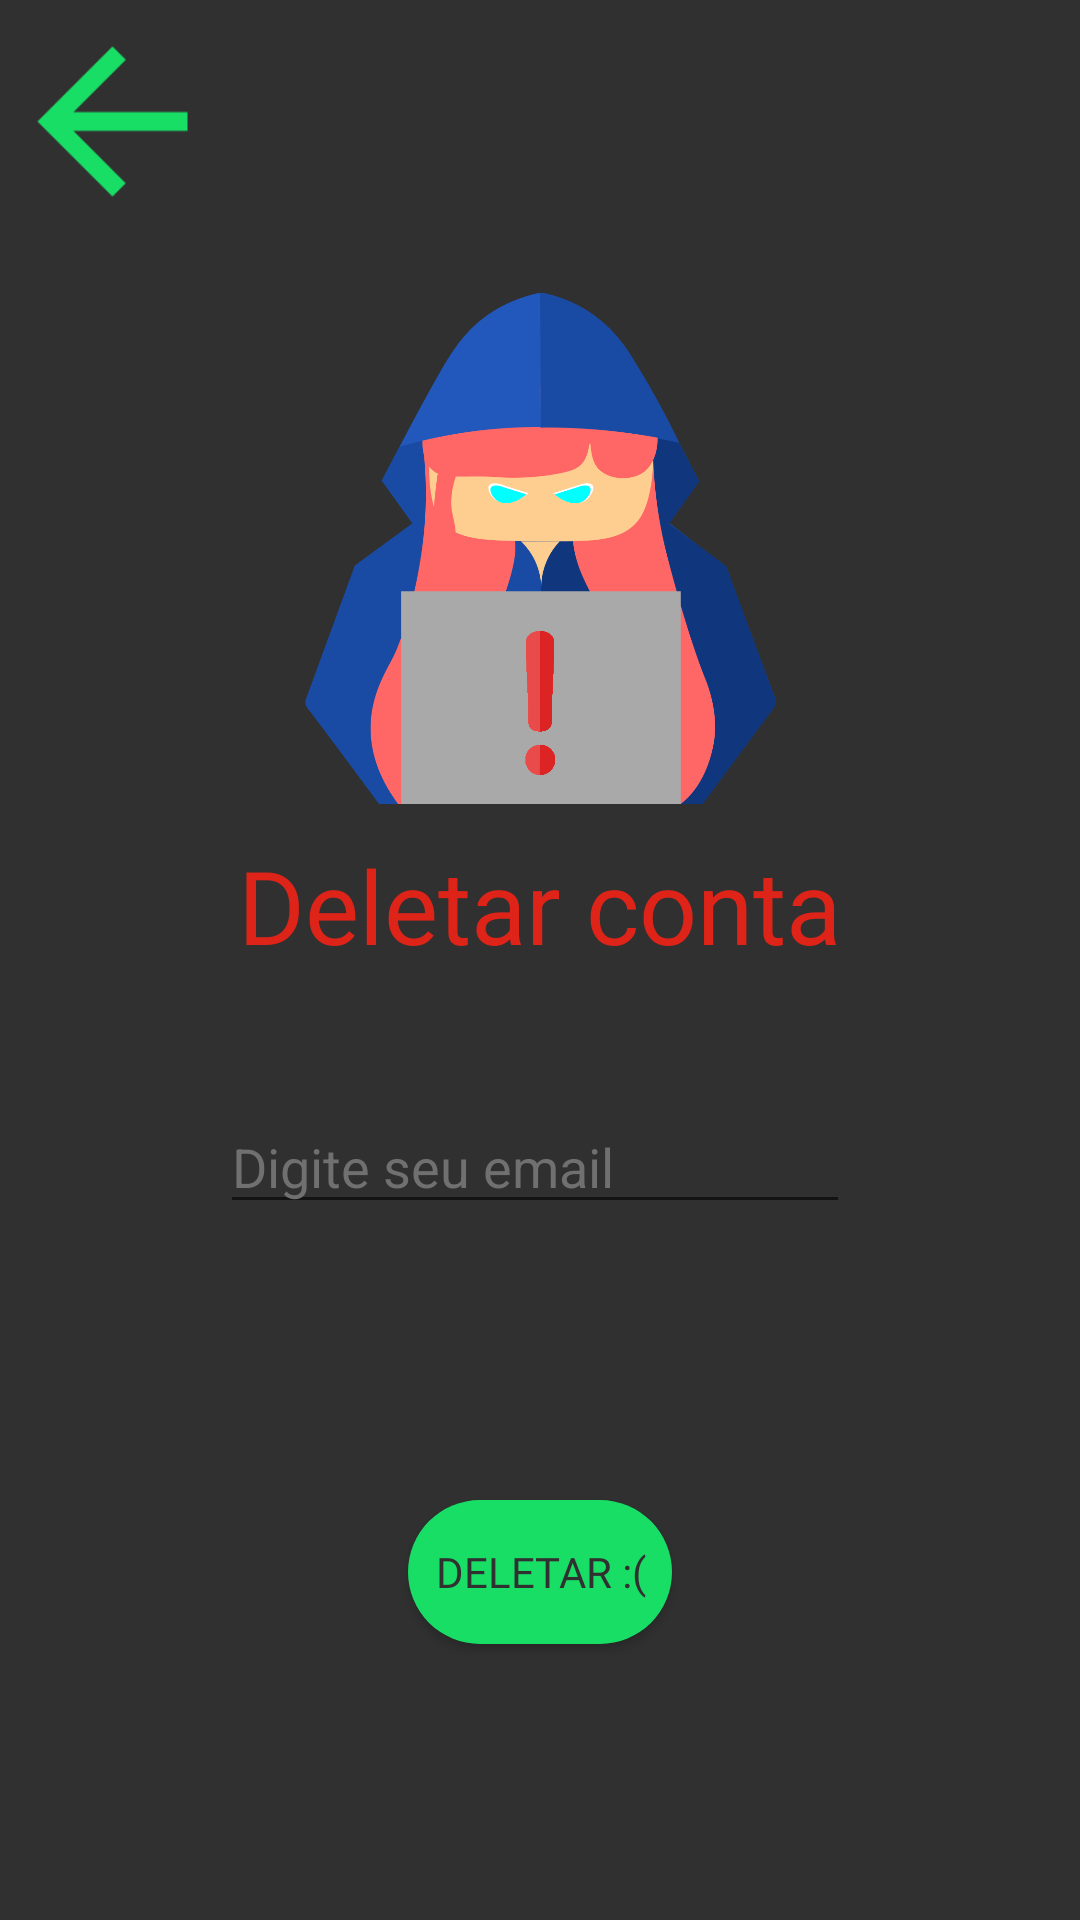

Here is an Android app screen rendered from its layout file. Give the layout XML and the strings, colors and styles it references.
<!-- AndroidManifest.xml: application theme AppTheme -->
<!-- res/layout/activity_delete.xml -->
<?xml version="1.0" encoding="utf-8"?>
<androidx.constraintlayout.widget.ConstraintLayout xmlns:android="http://schemas.android.com/apk/res/android"
    xmlns:app="http://schemas.android.com/apk/res-auto"
    xmlns:tools="http://schemas.android.com/tools"
    android:layout_width="match_parent"
    android:layout_height="match_parent"
    tools:context=".DeleteActivity"
    android:background="@color/Background">

    <ImageView
        android:id="@+id/loogo"
        android:layout_width="217dp"
        android:layout_height="341dp"
        android:background="@null"
        android:padding="30dp"
        android:scaleType="fitCenter"
        app:layout_constraintBottom_toBottomOf="parent"
        app:layout_constraintEnd_toEndOf="parent"
        app:layout_constraintStart_toStartOf="parent"
        app:layout_constraintTop_toTopOf="parent"
        app:layout_constraintVertical_bias="0.041"
        app:srcCompat="@drawable/logo" />

    <ImageButton
        android:id="@+id/voltarConfig"
        android:layout_width="75dp"
        android:layout_height="81dp"
        android:background="@null"
        android:onClick="voltarConfig"
        android:scaleType="fitCenter"
        app:layout_constraintBottom_toBottomOf="parent"
        app:layout_constraintEnd_toEndOf="parent"
        app:layout_constraintHorizontal_bias="0.0"
        app:layout_constraintStart_toStartOf="parent"
        app:layout_constraintTop_toTopOf="parent"
        app:layout_constraintVertical_bias="0.0"
        app:srcCompat="@drawable/voltar" />

    <TextView
        android:id="@+id/delete"
        android:layout_width="wrap_content"
        android:layout_height="wrap_content"
        android:fontFamily="@font/cairobold"
        android:text="Deletar conta"
        android:textColor="@color/Red"
        android:textSize="34dp"
        app:layout_constraintBottom_toBottomOf="parent"
        app:layout_constraintEnd_toEndOf="parent"
        app:layout_constraintHorizontal_bias="0.498"
        app:layout_constraintStart_toStartOf="parent"
        app:layout_constraintTop_toTopOf="parent"
        app:layout_constraintVertical_bias="0.469" />

    <EditText
        android:id="@+id/Email"
        android:layout_width="wrap_content"
        android:layout_height="wrap_content"
        android:layout_marginBottom="232dp"
        android:ems="10"
        android:hint="Digite seu email"
        android:inputType="textEmailAddress"
        android:textColorHint="@color/CinzaClaro"
        app:layout_constraintBottom_toBottomOf="parent"
        app:layout_constraintEnd_toEndOf="parent"
        app:layout_constraintHorizontal_bias="0.489"
        app:layout_constraintStart_toStartOf="parent"
        app:layout_constraintTop_toBottomOf="@+id/imageView"
        app:layout_constraintVertical_bias="0.139" />

    <Button
        android:id="@+id/deletar"
        android:layout_width="wrap_content"
        android:layout_height="wrap_content"
        android:background="@drawable/button_shape"
        android:fontFamily="@font/cairobold"
        android:onClick="deletarConta"
        android:text="Deletar :("
        android:textColor="@color/Background"
        app:layout_constraintBottom_toBottomOf="parent"
        app:layout_constraintEnd_toEndOf="parent"
        app:layout_constraintStart_toStartOf="parent"
        app:layout_constraintTop_toBottomOf="@+id/Email" />
</androidx.constraintlayout.widget.ConstraintLayout>
<!-- resources referenced by this layout -->
<resources>
  <color name="Background">#303030</color>
  <color name="CinzaClaro">#707070</color>
  <color name="Red">#DE2418</color>
  <!-- drawable button_shape (drawable) -->
  <?xml version="1.0" encoding="utf-8"?>
  <shape xmlns:android="http://schemas.android.com/apk/res/android">
  
      <corners
          android:radius="30dp"
          />
      <padding
          android:top="5dp"
          android:bottom="5dp"
          android:right="6dp"
          android:left="6dp"
      />
      <solid
          android:color="@color/verde"
          />
  
  </shape>
  <!-- drawable logo: png bitmap (drawable-v24, 55026 bytes) -->
  <!-- drawable voltar: png bitmap (drawable, 2035 bytes) -->
  <style name="AppTheme" parent="Theme.AppCompat.Light.DarkActionBar">
          
          <item name="colorPrimary">@color/colorPrimary</item>
          <item name="colorPrimaryDark">@color/colorPrimaryDark</item>
          <item name="colorAccent">@color/colorAccent</item>
          <item name="android:statusBarColor">@null</item>
      </style>
  <color name="verde">#18DE66</color>
  <color name="colorPrimary">#303030</color>
  <color name="colorPrimaryDark">#00574B</color>
  <color name="colorAccent">#D81B60</color>
</resources>
